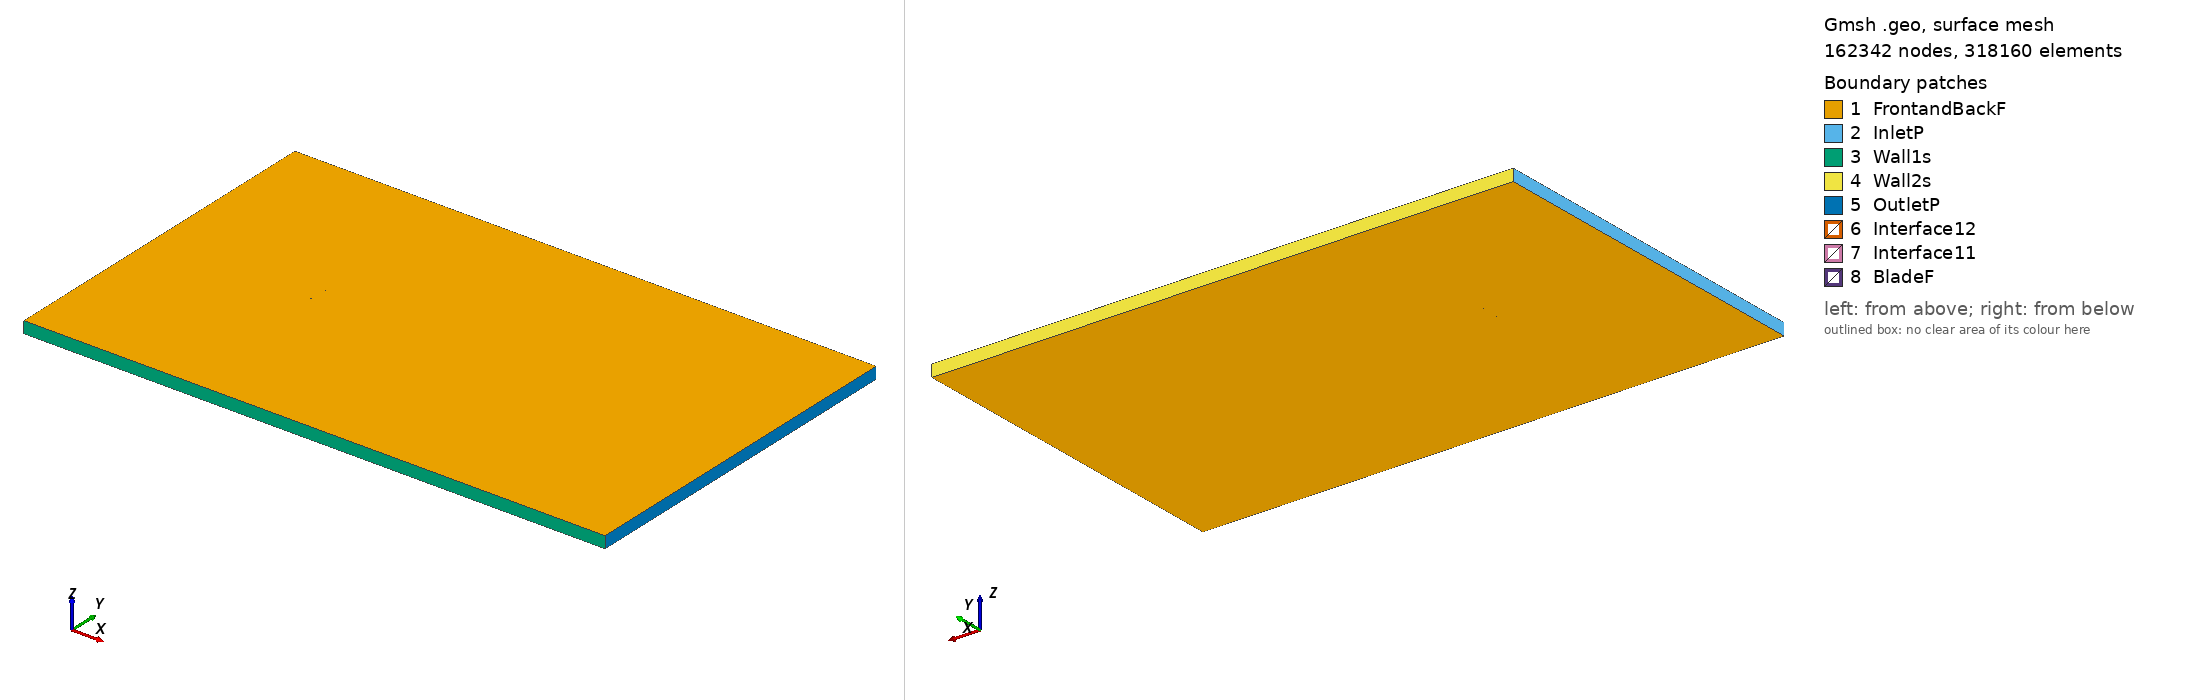

Gmsh geometry script, surface-meshed: 162342 nodes, 318160 surface elements. Boundary patches (legend numbers): 1 FrontandBackF, 2 InletP, 3 Wall1s, 4 Wall2s, 5 OutletP, 6 Interface12, 7 Interface11, 8 BladeF. Left view from above one corner, right view from below the opposite corner. Legend entries are the model's physical surfaces. The drawing asked Gmsh for element sizes between 1% and 20% of the model's largest extent; the script's own settings can give other sizes.

=== goe121_tsr_4.5542_aoa_-3.3526.geo (drawn) ===
SetFactory("OpenCASCADE");

Point(1) = {0.074763, 0.745105, 0, 1.0};
Point(2) = {0.074516, 0.745107, 0, 1.0};
Point(3) = {0.066556, 0.745886, 0, 1.0};
Point(4) = {0.050629, 0.747554, 0, 1.0};
Point(5) = {0.034734, 0.748768, 0, 1.0};
Point(6) = {0.018853, 0.749777, 0, 1.0};
Point(7) = {0.003030, 0.750000, 0, 1.0};
Point(8) = {-0.012768, 0.749875, 0, 1.0};
Point(9) = {-0.028516, 0.749076, 0, 1.0};
Point(10) = {-0.044194, 0.747335, 0, 1.0};
Point(11) = {-0.051982, 0.745740, 0, 1.0};
Point(12) = {-0.059738, 0.743720, 0, 1.0};
Point(13) = {-0.063575, 0.742145, 0, 1.0};
Point(14) = {-0.067413, 0.740584, 0, 1.0};
Point(15) = {-0.071201, 0.738333, 0, 1.0};
Point(16) = {-0.073081, 0.737010, 0, 1.0};
Point(17) = {-0.074872, 0.734477, 0, 1.0};
Point(18) = {-0.072764, 0.732655, 0, 1.0};
Point(19) = {-0.070776, 0.732468, 0, 1.0};
Point(20) = {-0.066835, 0.732660, 0, 1.0};
Point(21) = {-0.062923, 0.733198, 0, 1.0};
Point(22) = {-0.059036, 0.734082, 0, 1.0};
Point(23) = {-0.051237, 0.735503, 0, 1.0};
Point(24) = {-0.043434, 0.736894, 0, 1.0};
Point(25) = {-0.027814, 0.739439, 0, 1.0};
Point(26) = {-0.012116, 0.740930, 0, 1.0};
Point(27) = {0.003621, 0.741903, 0, 1.0};
Point(28) = {0.019393, 0.742372, 0, 1.0};
Point(29) = {0.035166, 0.742825, 0, 1.0};
Point(30) = {0.050938, 0.743294, 0, 1.0};
Point(31) = {0.066724, 0.743590, 0, 1.0};
Point(32) = {0.074623, 0.743595, 0, 1.0};
Point(33) = {0.074851, 0.743594, 0, 1.0};
Point(34) = {-0.074763, -0.745105, 0, 1.0};
Point(35) = {-0.074516, -0.745107, 0, 1.0};
Point(36) = {-0.066556, -0.745886, 0, 1.0};
Point(37) = {-0.050629, -0.747554, 0, 1.0};
Point(38) = {-0.034734, -0.748768, 0, 1.0};
Point(39) = {-0.018853, -0.749777, 0, 1.0};
Point(40) = {-0.003030, -0.750000, 0, 1.0};
Point(41) = {0.012768, -0.749875, 0, 1.0};
Point(42) = {0.028516, -0.749076, 0, 1.0};
Point(43) = {0.044194, -0.747335, 0, 1.0};
Point(44) = {0.051982, -0.745740, 0, 1.0};
Point(45) = {0.059738, -0.743720, 0, 1.0};
Point(46) = {0.063575, -0.742145, 0, 1.0};
Point(47) = {0.067413, -0.740584, 0, 1.0};
Point(48) = {0.071201, -0.738333, 0, 1.0};
Point(49) = {0.073081, -0.737010, 0, 1.0};
Point(50) = {0.074872, -0.734477, 0, 1.0};
Point(51) = {0.072764, -0.732655, 0, 1.0};
Point(52) = {0.070776, -0.732468, 0, 1.0};
Point(53) = {0.066835, -0.732660, 0, 1.0};
Point(54) = {0.062923, -0.733198, 0, 1.0};
Point(55) = {0.059036, -0.734082, 0, 1.0};
Point(56) = {0.051237, -0.735503, 0, 1.0};
Point(57) = {0.043434, -0.736894, 0, 1.0};
Point(58) = {0.027814, -0.739439, 0, 1.0};
Point(59) = {0.012116, -0.740930, 0, 1.0};
Point(60) = {-0.003621, -0.741903, 0, 1.0};
Point(61) = {-0.019393, -0.742372, 0, 1.0};
Point(62) = {-0.035166, -0.742825, 0, 1.0};
Point(63) = {-0.050938, -0.743294, 0, 1.0};
Point(64) = {-0.066724, -0.743590, 0, 1.0};
Point(65) = {-0.074623, -0.743595, 0, 1.0};
Point(66) = {-0.074851, -0.743594, 0, 1.0};

// Lines: first blade (splines 1-4)
Spline(1) = {1:33};
Spline(2) = {33,1};

// Lines: second blade (splines 5-8)
Spline(3) = {34:66};
Spline(4) = {66,34};

// Outer domain (points 20001-4 and lines)
Point(67) = {-13.50000000, -15.00000000, 0, 1.0};
Point(68) = {-13.50000000, 15.00000000, 0, 1.0};
Point(69) = {36.00000000, 15.00000000, 0, 1.0};
Point(70) = {36.00000000, -15.00000000, 0, 1.0};
Line(11) = {67, 68};
Line(12) = {68, 69};
Line(13) = {69, 70};
Line(14) = {67, 70};

// Interface (between moving and stationary domain) (circles)
Circle(9) = {0, 0, 0, 0.80000000, 0, 2*Pi};
Circle(10) = {0, 0, 0, 0.80000000, 0, 2*Pi};

// Loops collect Lines/Splines/etc (blade1, blade2, domain, first circle)
Line Loop(1) = {1:2};
Line Loop(2) = {3:4};
Line Loop(3) = {11,12,13,-14};
Line Loop(4) = {9};

// BooleanDifference cuts out the circle/interface from the domain
Plane Surface(1) = {3};
Plane Surface(2) = {4};
BooleanDifference{ Surface{1}; Delete;}{ Surface{2}; Delete;}

// This one cuts out the blades from the inner circle/interface
Line Loop(6) = {10};
Plane Surface(5) = {6};
Plane Surface(6) = {1};
Plane Surface(7) = {2};
BooleanDifference{ Surface{5}; Delete;}{ Surface{6,7}; Delete;}

// extrude to 3rd dimension
Extrude {0, 0, 1} {Surface{1}; Surface{5}; Layers{1}; Recombine;}

// Physical Surfaces are the named boundaries (patches)
Physical Surface("Interface11") = {12};
Physical Surface("Interface12") = {10};

// sides of domain
Physical Surface("InletP") = {6};
Physical Surface("OutletP") = {9};

// top and bottom of domain
Physical Surface("Wall1s") = {7};
Physical Surface("Wall2s") = {8};

// Check FrontandBackF by ensuring there is nothing in the 3rd dimension
Physical Surface("FrontandBackF") = {1,11,5,17};
Physical Surface("BladeF") = {13:16};
Physical Volume("Turbine") = {2};
Physical Volume("Farfield") = {1};

// settings for airfoil boundary layer
Field[1] = BoundaryLayer;
Field[1].EdgesList = {1:4};
Field[1].hwall_n = 1e-3;
Field[1].thickness = 1.5e-2;
Field[1].ratio = 1.05;
Field[1].Quads = 1;
BoundaryLayer Field = 1;

// control points for mesh (blade and interface)
// floor((arc length / 1.5mm)/ 2) -> Transfinite Line
Transfinite Line {1,3} = 101 Using Progression 1;
Transfinite Line {2,4} = 2 Using Progression 1;
Transfinite Line {9, 15} = 800 Using Progression 1;

// For more information on gmsh syntax, visit http://gmsh.info/doc/texinfo/gmsh.html
